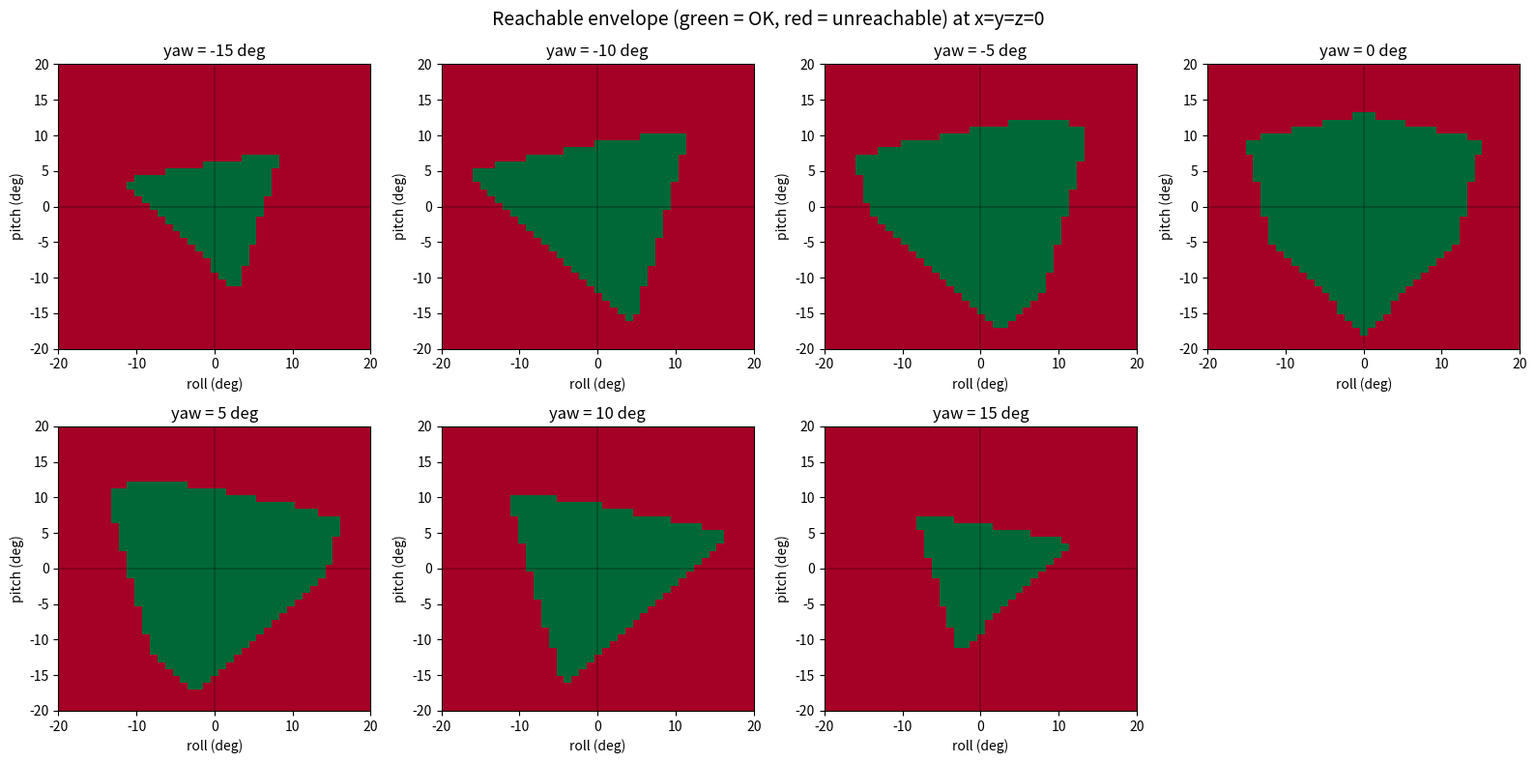

Here is the Python script that generated this plot: (Note: this script raises an exception after producing the figure.)
"""
workspace_sweep.py - Map the reachable roll/pitch/yaw envelope offline.

Replicates the exact same math as kinematics.h / solve_leg_angle(), so results
here should match what the firmware would report - without needing to
actually move the platform through hundreds of test poses.

Usage: just run it. Edit ROLL_RANGE / PITCH_RANGE / YAW_SLICES below to
explore a different region, or import is_pose_reachable() to check single
poses from your own scripts.
"""

import numpy as np
import matplotlib.pyplot as plt

ROD_LENGTH = 140.0
CRANK_THROW = 30.0
NEUTRAL_Z = 178.0

BASE_PIVOT = np.array([
    [101.825, 31.000, 27.350],
    [101.825, -31.000, 27.350],
    [-24.066, -103.683, 27.350],
    [-77.759, -72.683, 27.350],
    [-77.759, 72.683, 27.350],
    [-24.066, 103.683, 27.350],
])

SHAFT_DIR = np.array([
    [1.0, 0.0, 0.0],
    [1.0, 0.0, 0.0],
    [-0.5, -0.866025, 0.0],
    [-0.5, -0.866025, 0.0],
    [-0.5, 0.866025, 0.0],
    [-0.5, 0.866025, 0.0],
])

# Outer latches, measured 116mm radius, confirmed pairing 0->S,1->P,2->Q,3->T,4->U,5->R
PLATFORM_LOCAL = np.array([
    [73.681, 73.681, -12.5],
    [73.681, -73.681, -12.5],
    [26.969, -100.649, -12.5],
    [-100.649, -26.969, -12.5],
    [-100.649, 26.969, -12.5],
    [26.969, 100.649, -12.5],
])

WORLD_UP = np.array([0, 0, 1])
CRANK_V = np.tile(WORLD_UP, (6, 1))
CRANK_U = np.cross(WORLD_UP, SHAFT_DIR)
CRANK_U = CRANK_U / np.linalg.norm(CRANK_U, axis=1, keepdims=True)


def rotation_from_rpy_deg(roll, pitch, yaw):
    r, p, y = np.radians([roll, pitch, yaw])
    cr, sr = np.cos(r), np.sin(r)
    cp, sp = np.cos(p), np.sin(p)
    cy, sy = np.cos(y), np.sin(y)
    return np.array([
        [cy*cp, cy*sp*sr - sy*cr, cy*sp*cr + sy*sr],
        [sy*cp, sy*sp*sr + cy*cr, sy*sp*cr - cy*sr],
        [-sp,   cp*sr,            cp*cr],
    ])


def leg_reachable(leg, world_target):
    d = world_target - BASE_PIVOT[leg]
    d_u = np.dot(d, CRANK_U[leg])
    d_v = np.dot(d, CRANK_V[leg])
    d_len_sq = np.dot(d, d)
    C = (CRANK_THROW**2 + d_len_sq - ROD_LENGTH**2) / (2 * CRANK_THROW)
    R = np.sqrt(d_u**2 + d_v**2)
    if R < 1e-6:
        return False
    return abs(C / R) <= 1.0


def is_pose_reachable(x, y, z, roll, pitch, yaw):
    pos = np.array([x, y, z + NEUTRAL_Z])
    rot = rotation_from_rpy_deg(roll, pitch, yaw)
    for leg in range(6):
        world_point = pos + rot @ PLATFORM_LOCAL[leg]
        if not leg_reachable(leg, world_point):
            return False
    return True


if __name__ == "__main__":
    ROLL_RANGE = np.arange(-20, 20.5, 1.0)
    PITCH_RANGE = np.arange(-20, 20.5, 1.0)
    YAW_SLICES = [-15, -10, -5, 0, 5, 10, 15]

    fig, axes = plt.subplots(2, 4, figsize=(16, 8))
    axes = axes.flatten()

    for idx, yaw in enumerate(YAW_SLICES):
        grid = np.zeros((len(PITCH_RANGE), len(ROLL_RANGE)))
        for i, pitch in enumerate(PITCH_RANGE):
            for j, roll in enumerate(ROLL_RANGE):
                grid[i, j] = 1.0 if is_pose_reachable(0, 0, 0, roll, pitch, yaw) else 0.0

        ax = axes[idx]
        ax.imshow(grid, origin='lower', extent=[ROLL_RANGE[0], ROLL_RANGE[-1], PITCH_RANGE[0], PITCH_RANGE[-1]],
                  cmap='RdYlGn', vmin=0, vmax=1, aspect='auto')
        ax.set_title(f"yaw = {yaw} deg")
        ax.set_xlabel("roll (deg)")
        ax.set_ylabel("pitch (deg)")
        ax.axhline(0, color='k', linewidth=0.3)
        ax.axvline(0, color='k', linewidth=0.3)

    axes[-1].axis('off')
    fig.suptitle("Reachable envelope (green = OK, red = unreachable) at x=y=z=0", fontsize=14)
    fig.tight_layout()
    fig.savefig("/home/claude/workspace_envelope.png", dpi=120)
    print("Saved plot to /home/claude/workspace_envelope.png")

    # Quick numeric summary: largest pure single-axis range at yaw=0
    print("\nPure single-axis limits at yaw=0, pitch=0 / roll=0:")
    max_roll = max(r for r in np.arange(0, 30, 0.5) if is_pose_reachable(0,0,0,r,0,0))
    max_pitch = max(p for p in np.arange(0, 30, 0.5) if is_pose_reachable(0,0,0,0,p,0))
    max_yaw = max(yv for yv in np.arange(0, 30, 0.5) if is_pose_reachable(0,0,0,0,0,yv))
    print(f"  max roll alone:  +/- {max_roll} deg")
    print(f"  max pitch alone: +/- {max_pitch} deg")
    print(f"  max yaw alone:   +/- {max_yaw} deg")

    print("\nExample combined poses:")
    for pose in [(10,10,10), (5,5,5), (8,8,8), (7,7,0), (0,7,7)]:
        ok = is_pose_reachable(0,0,0,*pose)
        print(f"  roll={pose[0]:>3} pitch={pose[1]:>3} yaw={pose[2]:>3} -> {'OK' if ok else 'UNREACHABLE'}")

def max_safe_orbit_radius(step=0.5, phase_steps=72):
    """Largest tilt magnitude that stays reachable at every phase angle
    around a full 360-degree sweep (roll=N*cos(phi), pitch=N*sin(phi))."""
    radius = 0.0
    while True:
        next_radius = radius + step
        ok = True
        for k in range(phase_steps):
            phi = 2 * np.pi * k / phase_steps
            roll = next_radius * np.cos(phi)
            pitch = next_radius * np.sin(phi)
            if not is_pose_reachable(0, 0, 0, roll, pitch, 0):
                ok = False
                break
        if not ok:
            return radius
        radius = next_radius

print("\n--- max safe orbit radius (full 360 deg sweep, yaw=0) ---")
r = max_safe_orbit_radius()
print(f"  Largest tilt magnitude safe at EVERY phase angle: {r} deg")
